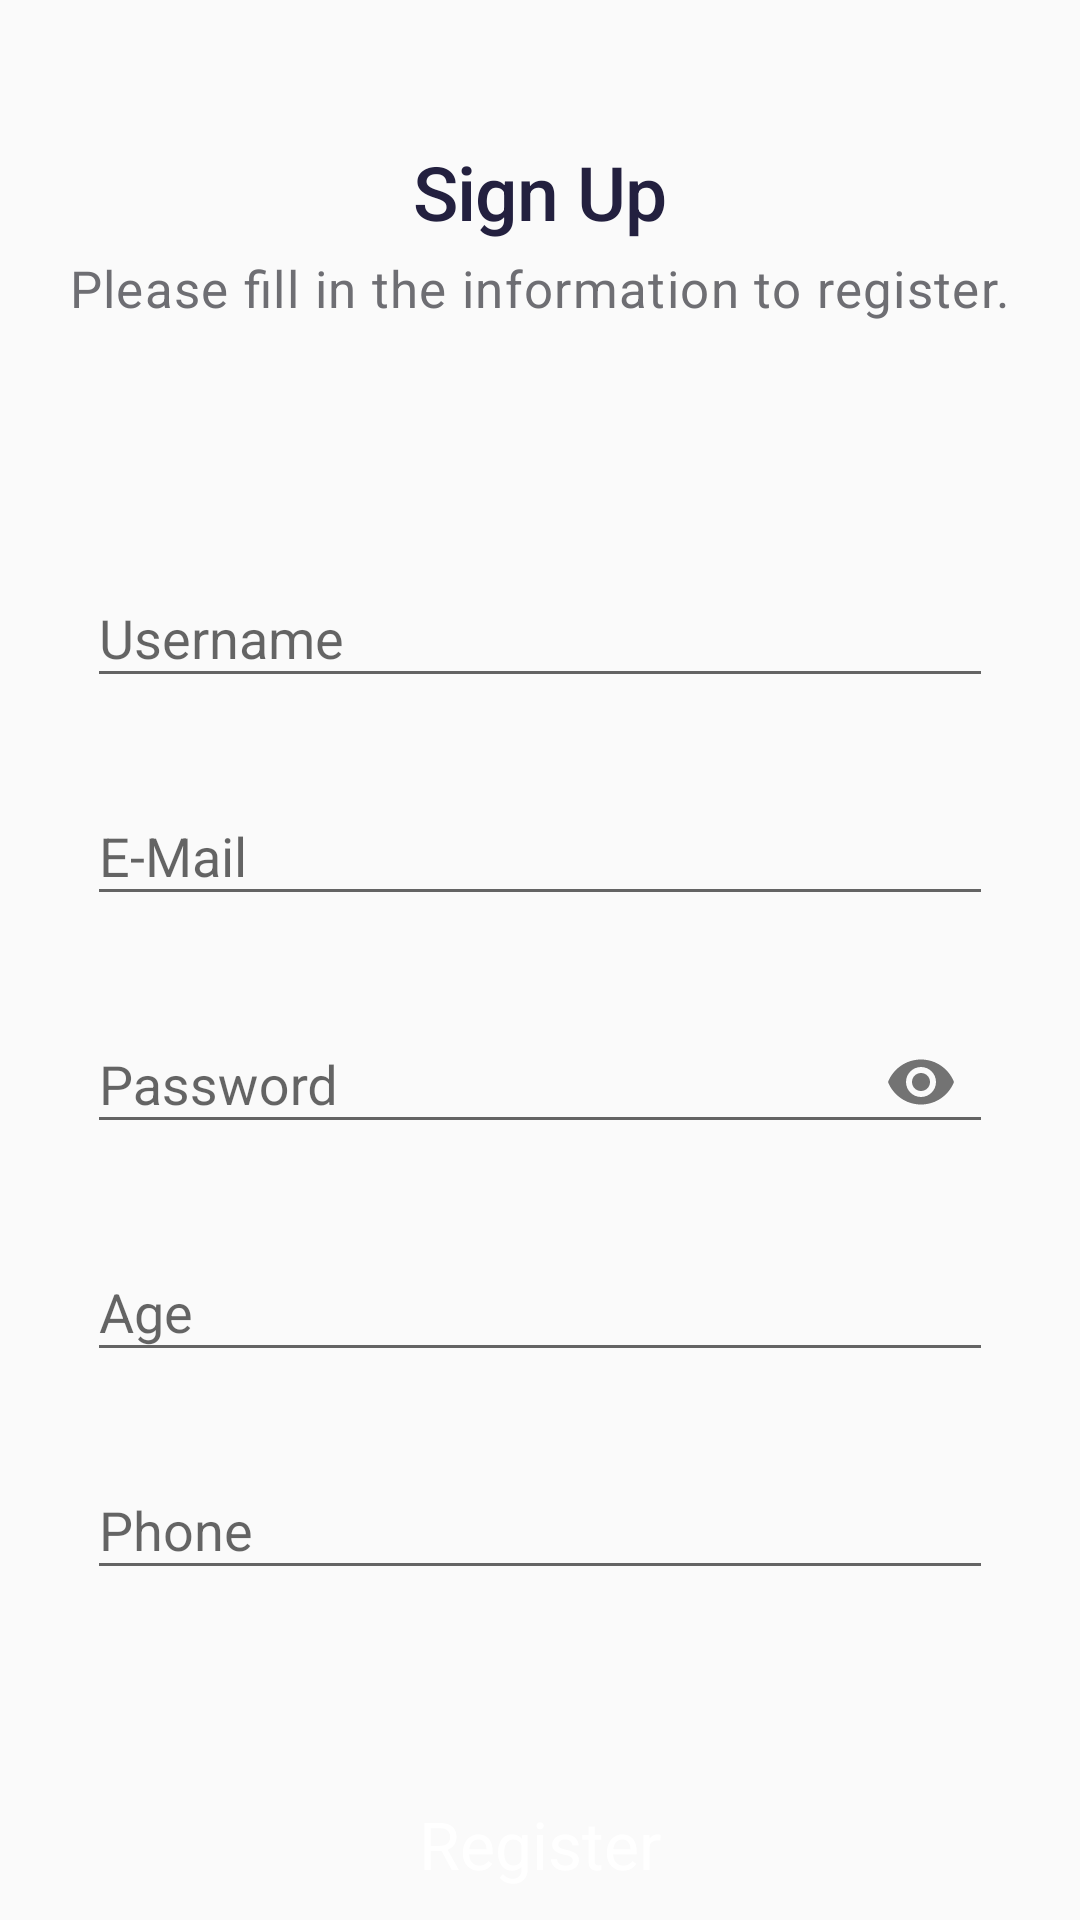

The Android layout XML behind this screen, and the referenced resources:
<!-- AndroidManifest.xml: activity theme Theme.Design.Light.NoActionBar -->
<!-- res/layout/activity_register.xml -->
<?xml version="1.0" encoding="utf-8"?>
<RelativeLayout xmlns:android="http://schemas.android.com/apk/res/android"
    xmlns:app="http://schemas.android.com/apk/res-auto"
    android:orientation="vertical"
    android:layout_width="match_parent"
    android:layout_height="match_parent"
    android:background="@drawable/bg">

    <androidx.core.widget.NestedScrollView
        android:layout_width="match_parent"
        android:layout_height="wrap_content">

        <LinearLayout
            android:layout_width="match_parent"
            android:layout_height="match_parent"
            android:orientation="vertical">

            <TextView
                android:layout_width="wrap_content"
                android:layout_height="wrap_content"
                android:textSize="25sp"
                android:fontFamily="sans-serif-medium"
                android:textStyle="normal"
                android:textColor="#23203f"
                android:layout_marginTop="47dp"
                android:layout_gravity="center"
                android:letterSpacing="-0.01"
                android:lineSpacingExtra="20sp"
                android:text="Sign Up"
                />

            <TextView
                android:layout_width="wrap_content"
                android:layout_height="wrap_content"
                android:layout_marginTop="4dp"
                android:letterSpacing="0.0265"
                android:textColor="#6e6e73"
                android:layout_gravity="center"
                android:text="Please fill in the information to register."
                android:textSize="17sp"/>


            <LinearLayout
                android:layout_width="match_parent"
                android:layout_height="wrap_content"
                android:layout_marginTop="73dp"
                android:layout_marginRight="29dp"
                android:layout_marginLeft="29dp"
                android:orientation="vertical">


                <com.google.android.material.textfield.TextInputLayout
                    android:id="@+id/username"
                    android:layout_width="match_parent"
                    android:layout_height="wrap_content"
                    app:errorEnabled="true">

                    <com.google.android.material.textfield.TextInputEditText
                        android:layout_width="match_parent"
                        android:layout_height="wrap_content"
                        android:hint="@string/user_name"
                        android:inputType="text" />
                </com.google.android.material.textfield.TextInputLayout>

                <com.google.android.material.textfield.TextInputLayout
                    android:id="@+id/userEmail"
                    android:layout_width="match_parent"
                    android:layout_height="wrap_content"
                    app:errorEnabled="true">

                    <com.google.android.material.textfield.TextInputEditText
                        android:layout_width="match_parent"
                        android:layout_height="wrap_content"
                        android:hint="@string/user_email"
                        android:inputType="textEmailAddress" />
                </com.google.android.material.textfield.TextInputLayout>

                <com.google.android.material.textfield.TextInputLayout
                    android:id="@+id/password"
                    android:layout_width="match_parent"
                    android:layout_height="wrap_content"
                    app:errorEnabled="true"
                    app:passwordToggleEnabled="true">

                    <com.google.android.material.textfield.TextInputEditText
                        android:layout_width="match_parent"
                        android:layout_height="wrap_content"
                        android:hint="Password"
                        android:inputType="numberPassword" />
                </com.google.android.material.textfield.TextInputLayout>

                <com.google.android.material.textfield.TextInputLayout
                    android:id="@+id/age"
                    android:layout_width="match_parent"
                    android:layout_height="wrap_content"
                    app:errorEnabled="true">

                    <com.google.android.material.textfield.TextInputEditText
                        android:layout_width="match_parent"
                        android:layout_height="wrap_content"
                        android:hint="Age"
                        android:inputType="number" />
                </com.google.android.material.textfield.TextInputLayout>

                <com.google.android.material.textfield.TextInputLayout
                    android:id="@+id/mobile_phone"
                    android:layout_width="match_parent"
                    android:layout_height="wrap_content"
                    app:errorEnabled="true">

                    <com.google.android.material.textfield.TextInputEditText
                        android:layout_width="match_parent"
                        android:layout_height="wrap_content"
                        android:hint="Phone"
                        android:inputType="phone" />
                </com.google.android.material.textfield.TextInputLayout>

                <TextView
                    android:id="@+id/register"
                    android:layout_width="match_parent"
                    android:layout_height="53dp"
                    android:layout_marginLeft="33dp"
                    android:layout_marginRight="33dp"
                    android:layout_marginTop="38dp"
                    android:background="@drawable/button_gradient"
                    android:text="Register"
                    android:gravity="center"
                    android:clickable="true"
                    android:lineSpacingExtra="34sp"
                    android:textColor="#ffffff"
                    android:textSize="22sp"
                    android:paddingTop="10.5dp"
                    android:paddingBottom="10.5dp"/>

                <LinearLayout
                    android:layout_width="wrap_content"
                    android:layout_gravity="center"
                    android:layout_height="wrap_content"
                    android:orientation="horizontal">

                    <TextView
                        android:layout_width="match_parent"
                        android:layout_height="wrap_content"
                        android:gravity="center"
                        android:layout_marginBottom="30.5dp"
                        android:layout_marginTop="20.8dp"
                        android:textSize="18sp"
                        android:fontFamily="sans-serif-light"
                        android:textStyle="normal"
                        android:textColor="#9391a4"
                        android:lineSpacingExtra="26sp"
                        android:text="Already have an account?"/>

                    <TextView
                        android:id="@+id/signin_text"
                        android:layout_width="match_parent"
                        android:layout_height="wrap_content"
                        android:gravity="center"
                        android:layout_marginBottom="30.5dp"
                        android:layout_marginTop="20.8dp"
                        android:textSize="18sp"
                        android:layout_marginLeft="5dp"
                        android:fontFamily="sans-serif-light"
                        android:textStyle="normal"
                        android:textColor="#000000"
                        android:clickable="true"
                        android:lineSpacingExtra="26sp"
                        android:text="@string/action_sign_in_short"/>

                </LinearLayout>


            </LinearLayout>



        </LinearLayout>

    </androidx.core.widget.NestedScrollView>











</RelativeLayout>
<!-- resources referenced by this layout -->
<resources>
  <string name="action_sign_in_short">Sign In</string>
  <string name="user_email">E-Mail</string>
  <string name="user_name">Username</string>
</resources>
